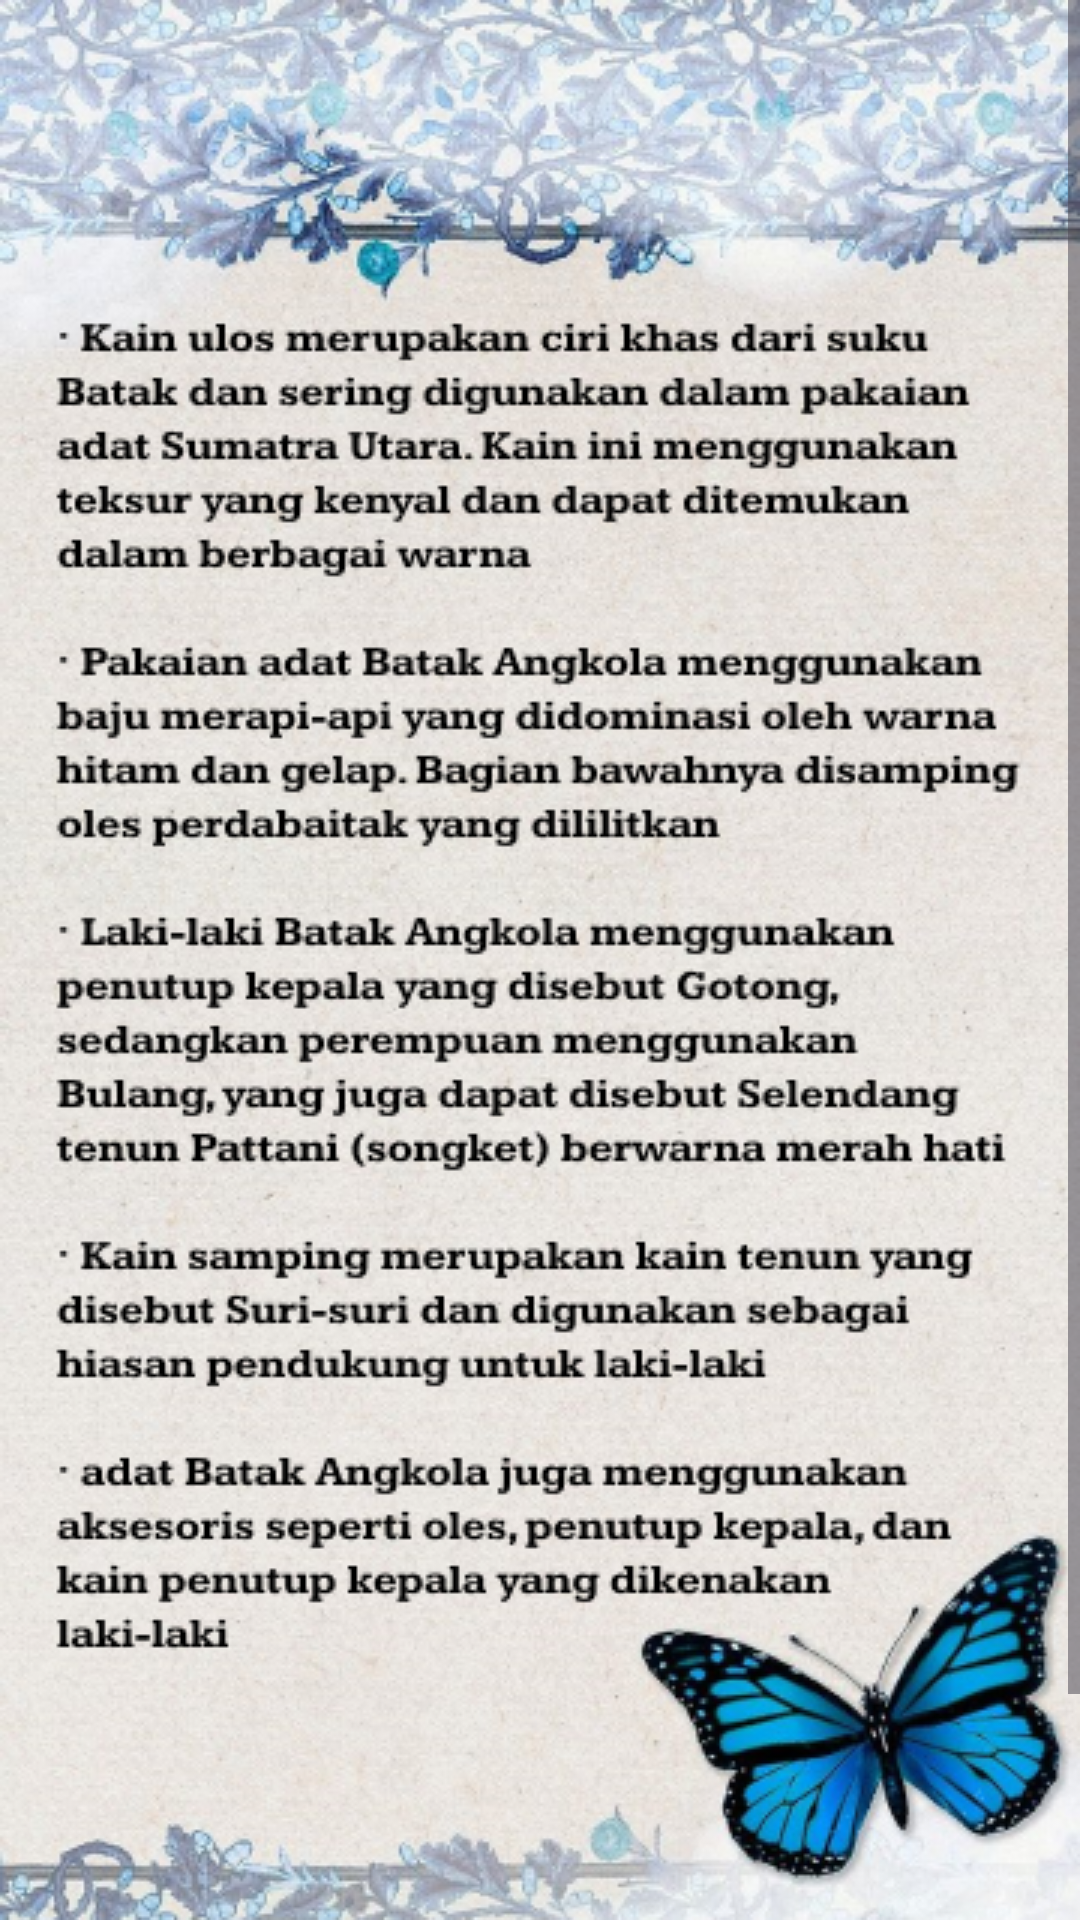

The Android layout XML behind this screen, and the referenced resources:
<!-- AndroidManifest.xml: application theme Theme.Attire -->
<!-- res/layout/activity_rmmandailing.xml -->
<?xml version="1.0" encoding="utf-8"?>
<ScrollView xmlns:android="http://schemas.android.com/apk/res/android"
    xmlns:app="http://schemas.android.com/apk/res-auto"
    xmlns:tools="http://schemas.android.com/tools"
    android:layout_width="match_parent"
    android:layout_height="match_parent"
    tools:context=".rmmandailing"
    android:background="@drawable/batak1">

    <RelativeLayout
        android:layout_width="match_parent"
        android:layout_height="wrap_content">


        <Button
            android:id="@+id/br_mandailing"
            android:layout_width="wrap_content"
            android:layout_height="wrap_content"
            android:layout_marginLeft="95dp"
            android:layout_marginTop="665dp"
            android:backgroundTint="@color/grey"
            android:text="BACK"
            android:textColor="@color/black"
            android:textSize="30dp"
            tools:ignore="TextSizeCheck" />

    </RelativeLayout>


</ScrollView>
<!-- resources referenced by this layout -->
<resources>
  <color name="black">#FF000000</color>
  <color name="grey">#B2A59B</color>
  <!-- drawable batak1: png bitmap (drawable, 435876 bytes) -->
  <style name="Theme.Attire" parent="Base.Theme.Attire" />
  <style name="Base.Theme.Attire" parent="Theme.Material3.DayNight.NoActionBar">
          
          
      </style>
</resources>
